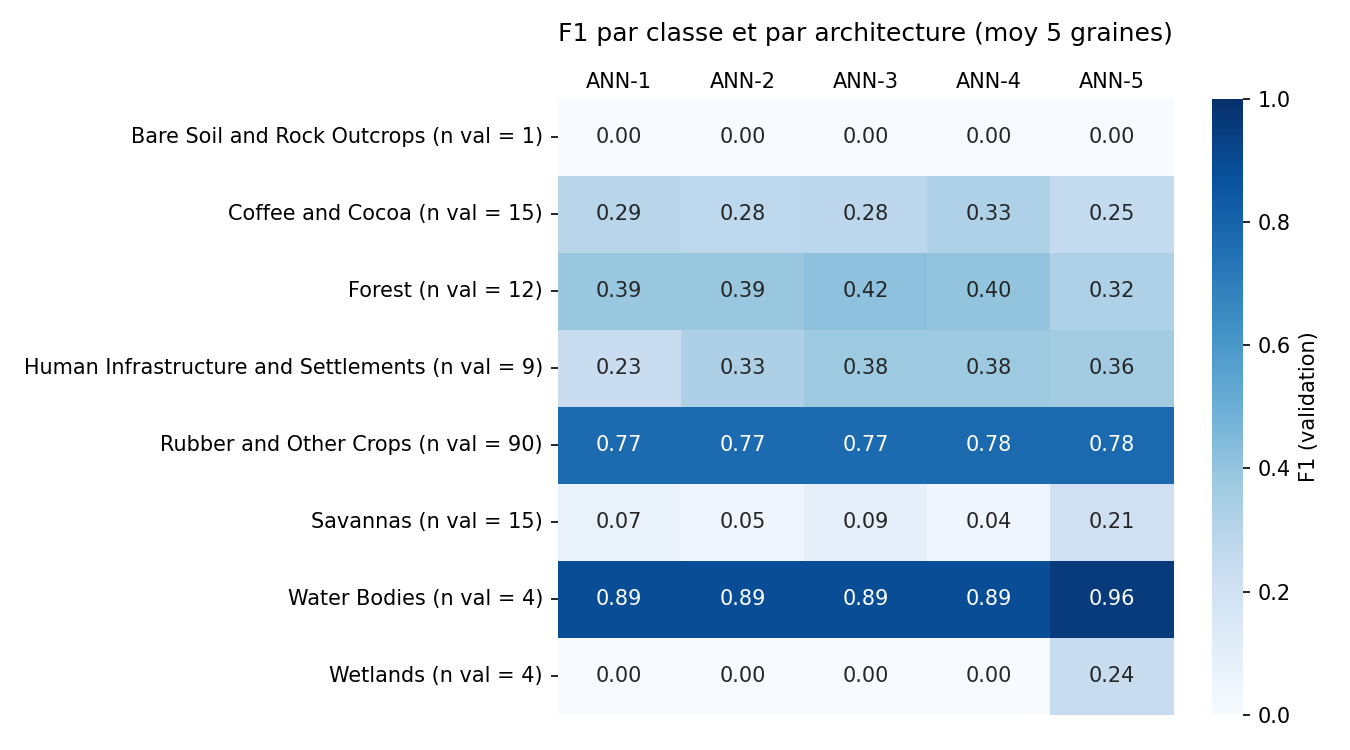

The file beside this chart, header and first rows:
, ANN-1, ANN-2, ANN-3, ANN-4, ANN-5
Bare Soil and Rock Outcrops (n val = 1), 0.0, 0.0, 0.0, 0.0, 0.0
Coffee and Cocoa (n val = 15), 0.2937, 0.2778, 0.2817, 0.3258, 0.254
Forest (n val = 12), 0.3906, 0.3893, 0.4169, 0.405, 0.3207
Human Infrastructure and Settlements (n …, 0.2343, 0.3319, 0.377, 0.377, 0.3631
Rubber and Other Crops (n val = 90), 0.7712, 0.7719, 0.775, 0.7785, 0.7774
Savannas (n val = 15), 0.07353, 0.04575, 0.0902, 0.04444, 0.2102
Water Bodies (n val = 4), 0.8889, 0.8889, 0.8889, 0.8889, 0.9556
Wetlands (n val = 4), 0.0, 0.0, 0.0, 0.0, 0.24
